Labelled photos from "MRI_PROCESSED", an image-classification folder in JpLimags/MRI_based_brain_tumor_detection. The possible labels are: glioma tumor, meningioma tumor, no tumor, pituitary tumor.

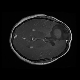
Label: glioma tumor

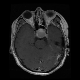
Label: pituitary tumor

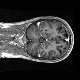
Label: no tumor

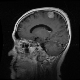
Label: meningioma tumor

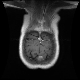
Label: meningioma tumor

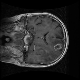
Label: glioma tumor
